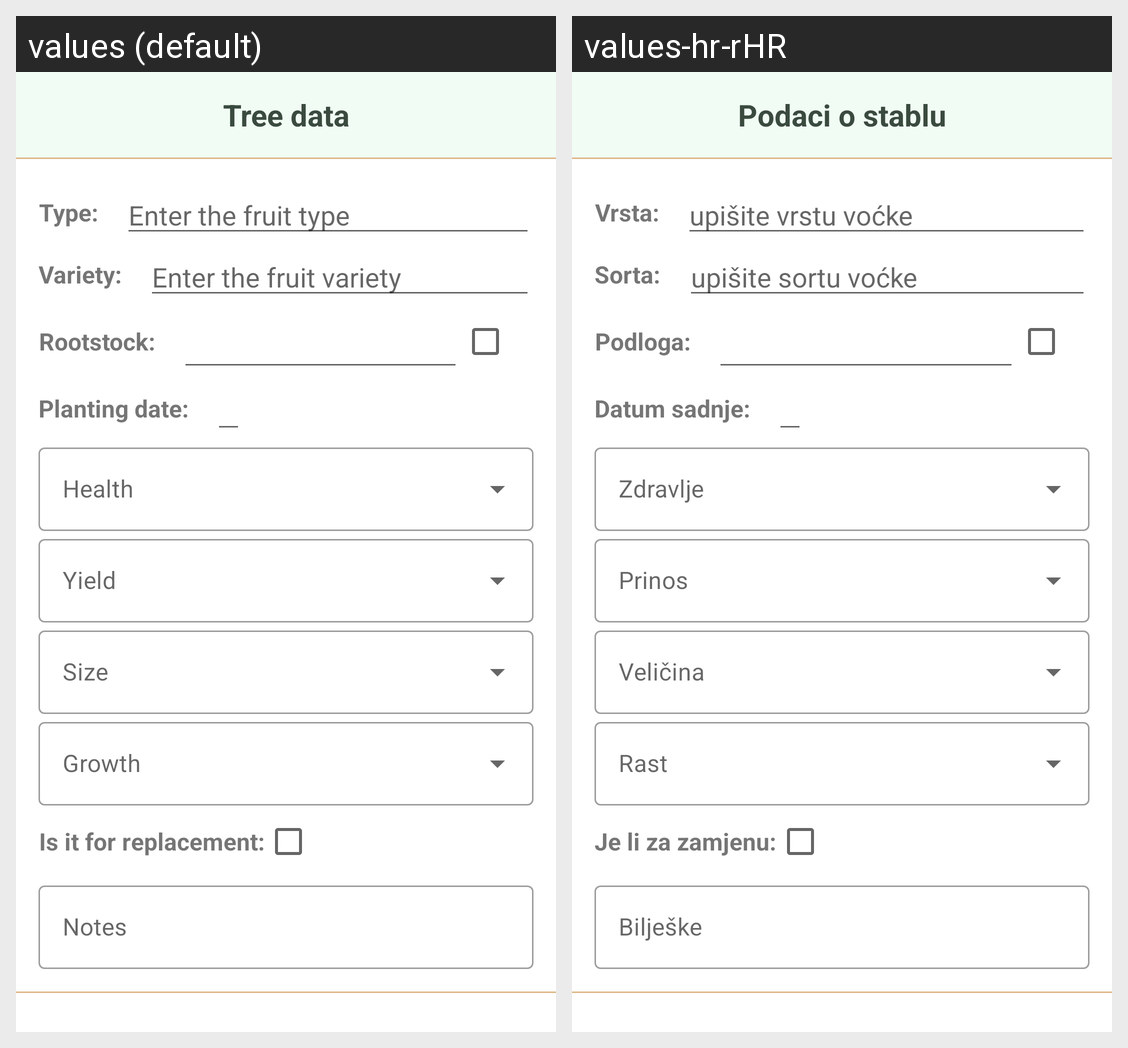

Translations of the strings shown on this Android screen, per locale in the grid:
Android screen res/layout/dialog_tree_data.xml rendered under 2 locales, left to right: values (default), values-hr-rHR. Device: Nexus 5 (rendered at 1080×1920; each locale shown at half size, 540×960, under a caption strip naming it); theme Theme.FruitGrowingApplication.
Strings drawn on this screen, with the default value and each locale's value (text and hints the layout hard-codes, and strings that could not be matched under every locale, appear in the picture but are not listed):

title_for_tree_data_dialog
  values: Tree data
  values-hr-rHR: Podaci o stablu

type
  values: Type:
  values-hr-rHR: Vrsta:

et_fruit_type
  values: Enter the fruit type
  values-hr-rHR: upišite vrstu voćke

variety
  values: Variety:
  values-hr-rHR: Sorta:

et_fruit_variety
  values: Enter the fruit variety
  values-hr-rHR: upišite sortu voćke

rootstock
  values: Rootstock:
  values-hr-rHR: Podloga:

planting_date
  values: Planting date:
  values-hr-rHR: Datum sadnje:

is_it_for_replacement
  values: Is it for replacement:
  values-hr-rHR: Je li za zamjenu:

notes
  values: Notes
  values-hr-rHR: Bilješke
